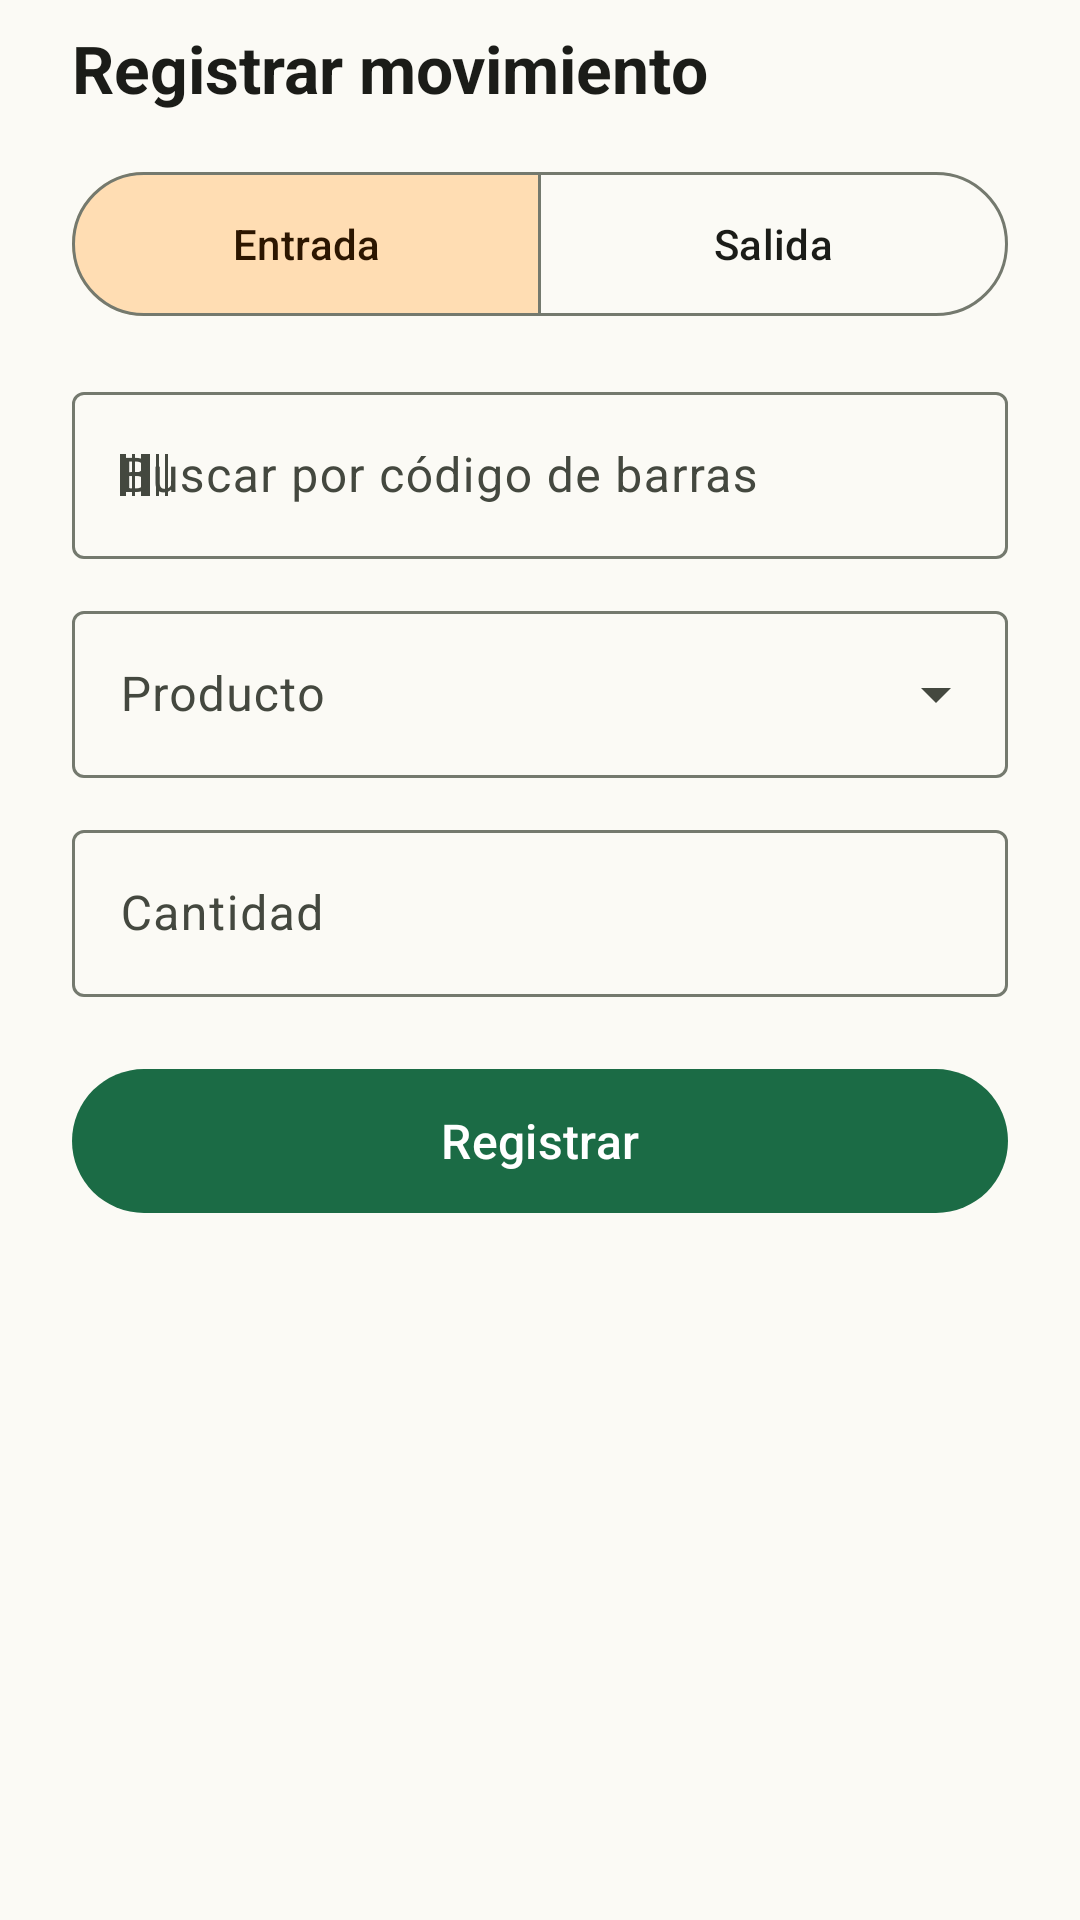

Layout XML and referenced resources for this Android screen:
<!-- AndroidManifest.xml: application theme Theme.INVENTARIO -->
<!-- res/layout/sheet_movimiento.xml -->
<?xml version="1.0" encoding="utf-8"?>
<androidx.core.widget.NestedScrollView xmlns:android="http://schemas.android.com/apk/res/android"
    xmlns:app="http://schemas.android.com/apk/res-auto"
    android:layout_width="match_parent"
    android:layout_height="wrap_content">

    <LinearLayout
        android:layout_width="match_parent"
        android:layout_height="wrap_content"
        android:orientation="vertical"
        android:paddingStart="24dp"
        android:paddingTop="8dp"
        android:paddingEnd="24dp"
        android:paddingBottom="24dp">

        <TextView
            style="@style/Texto.Seccion"
            android:layout_width="wrap_content"
            android:layout_height="wrap_content"
            android:layout_marginBottom="16dp"
            android:text="@string/mov_titulo_form"
            android:textSize="22sp" />

        <com.google.android.material.button.MaterialButtonToggleGroup
            android:id="@+id/grupo_tipo"
            android:layout_width="match_parent"
            android:layout_height="wrap_content"
            app:checkedButton="@+id/boton_entrada"
            app:selectionRequired="true"
            app:singleSelection="true">

            <com.google.android.material.button.MaterialButton
                android:id="@+id/boton_entrada"
                style="@style/Widget.Material3.Button.OutlinedButton"
                android:layout_width="0dp"
                android:layout_height="56dp"
                android:layout_weight="1"
                android:text="@string/entrada"
                app:icon="@drawable/ic_entrada" />

            <com.google.android.material.button.MaterialButton
                android:id="@+id/boton_salida"
                style="@style/Widget.Material3.Button.OutlinedButton"
                android:layout_width="0dp"
                android:layout_height="56dp"
                android:layout_weight="1"
                android:text="@string/salida"
                app:icon="@drawable/ic_salida" />
        </com.google.android.material.button.MaterialButtonToggleGroup>

        <com.google.android.material.textfield.TextInputLayout
            style="@style/Widget.Material3.TextInputLayout.OutlinedBox"
            android:layout_width="match_parent"
            android:layout_height="wrap_content"
            android:layout_marginTop="16dp"
            android:hint="@string/campo_codigo_buscar"
            app:startIconDrawable="@drawable/ic_codigo">

            <com.google.android.material.textfield.TextInputEditText
                android:id="@+id/campo_codigo"
                android:layout_width="match_parent"
                android:layout_height="wrap_content"
                android:inputType="number" />
        </com.google.android.material.textfield.TextInputLayout>

        <com.google.android.material.textfield.TextInputLayout
            android:id="@+id/envoltorio_producto"
            style="@style/Widget.Material3.TextInputLayout.OutlinedBox.ExposedDropdownMenu"
            android:layout_width="match_parent"
            android:layout_height="wrap_content"
            android:layout_marginTop="12dp"
            android:hint="@string/campo_producto">

            <com.google.android.material.textfield.MaterialAutoCompleteTextView
                android:id="@+id/campo_producto"
                android:layout_width="match_parent"
                android:layout_height="wrap_content"
                android:inputType="none" />
        </com.google.android.material.textfield.TextInputLayout>

        <TextView
            android:id="@+id/texto_stock_actual"
            style="@style/Texto.Etiqueta"
            android:layout_width="wrap_content"
            android:layout_height="wrap_content"
            android:layout_marginStart="4dp"
            android:layout_marginTop="6dp"
            android:visibility="gone" />

        <com.google.android.material.textfield.TextInputLayout
            android:id="@+id/envoltorio_cantidad"
            style="@style/Widget.Material3.TextInputLayout.OutlinedBox"
            android:layout_width="match_parent"
            android:layout_height="wrap_content"
            android:layout_marginTop="12dp"
            android:hint="@string/campo_cantidad">

            <com.google.android.material.textfield.TextInputEditText
                android:id="@+id/campo_cantidad"
                android:layout_width="match_parent"
                android:layout_height="wrap_content"
                android:imeOptions="actionDone"
                android:inputType="number" />
        </com.google.android.material.textfield.TextInputLayout>

        <com.google.android.material.button.MaterialButton
            android:id="@+id/boton_registrar"
            android:layout_width="match_parent"
            android:layout_height="56dp"
            android:layout_marginTop="20dp"
            android:text="@string/registrar_movimiento"
            android:textSize="16sp" />
    </LinearLayout>
</androidx.core.widget.NestedScrollView>
<!-- resources referenced by this layout -->
<resources>
  <!-- drawable ic_codigo (drawable) -->
  <vector xmlns:android="http://schemas.android.com/apk/res/android"
      android:width="24dp"
      android:height="24dp"
      android:viewportWidth="24"
      android:viewportHeight="24"
      android:tint="?attr/colorControlNormal">
      <path
          android:fillColor="@android:color/white"
          android:pathData="M4,5h2v14H4zM8,5h1v14H8zM11,5h3v14h-3zM16,5h1v14h-1zM19,5h1v14h-1z" />
  </vector>
  <string name="campo_cantidad">Cantidad</string>
  <string name="campo_codigo_buscar">Buscar por código de barras</string>
  <string name="campo_producto">Producto</string>
  <string name="entrada">Entrada</string>
  <string name="mov_titulo_form">Registrar movimiento</string>
  <string name="registrar_movimiento">Registrar</string>
  <string name="salida">Salida</string>
  <style name="Texto.Etiqueta" parent="">
          <item name="android:textSize">13sp</item>
          <item name="android:textColor">?attr/colorOnSurfaceVariant</item>
      </style>
  <style name="Texto.Seccion" parent="">
          <item name="android:textSize">18sp</item>
          <item name="android:textStyle">bold</item>
          <item name="android:textColor">?attr/colorOnSurface</item>
      </style>
  <style name="Theme.INVENTARIO" parent="Base.Theme.INVENTARIO" />
  <style name="Base.Theme.INVENTARIO" parent="Theme.Material3.DayNight.NoActionBar">
          <item name="colorPrimary">@color/verde_principal</item>
          <item name="colorOnPrimary">@color/verde_sobre</item>
          <item name="colorPrimaryContainer">@color/verde_suave</item>
          <item name="colorOnPrimaryContainer">@color/verde_suave_texto</item>
          <item name="colorSecondary">@color/ambar</item>
          <item name="colorSecondaryContainer">@color/ambar_suave</item>
          <item name="colorOnSecondaryContainer">@color/ambar_suave_texto</item>
          <item name="android:colorBackground">@color/fondo</item>
          <item name="colorSurface">@color/fondo</item>
          <item name="colorOnSurface">@color/texto</item>
          <item name="colorSurfaceVariant">@color/variante</item>
          <item name="colorOnSurfaceVariant">@color/texto_variante</item>
          <item name="colorOutline">@color/borde</item>
          <item name="colorOutlineVariant">@color/borde_suave</item>
          <item name="colorSurfaceContainerLowest">@color/contenedor_bajo</item>
          <item name="colorSurfaceContainerLow">@color/contenedor_bajo</item>
          <item name="colorSurfaceContainer">@color/contenedor</item>
          <item name="colorSurfaceContainerHigh">@color/contenedor_alto</item>
          <item name="colorSurfaceContainerHighest">@color/contenedor_alto</item>
          <item name="colorError">@color/error</item>
          <item name="colorErrorContainer">@color/error_suave</item>
          <item name="colorOnErrorContainer">@color/error_suave_texto</item>
          <item name="android:statusBarColor">@android:color/transparent</item>
          <item name="android:navigationBarColor">@android:color/transparent</item>
      </style>
  <color name="verde_principal">#1B6B45</color>
  <color name="verde_sobre">#FFFFFF</color>
  <color name="verde_suave">#BFEBD0</color>
  <color name="verde_suave_texto">#00210F</color>
  <color name="ambar">#8A5100</color>
  <color name="ambar_suave">#FFDDB3</color>
  <color name="ambar_suave_texto">#2C1600</color>
  <color name="fondo">#FBFAF5</color>
  <color name="texto">#1B1C18</color>
  <color name="variante">#E1E4D9</color>
  <color name="texto_variante">#44483F</color>
  <color name="borde">#74796E</color>
  <color name="borde_suave">#CBCEC2</color>
  <color name="contenedor_bajo">#FFFFFF</color>
  <color name="contenedor">#F1F0E9</color>
  <color name="contenedor_alto">#EAE9E2</color>
  <color name="error">#BA1A1A</color>
  <color name="error_suave">#FFDAD6</color>
  <color name="error_suave_texto">#410002</color>
</resources>
